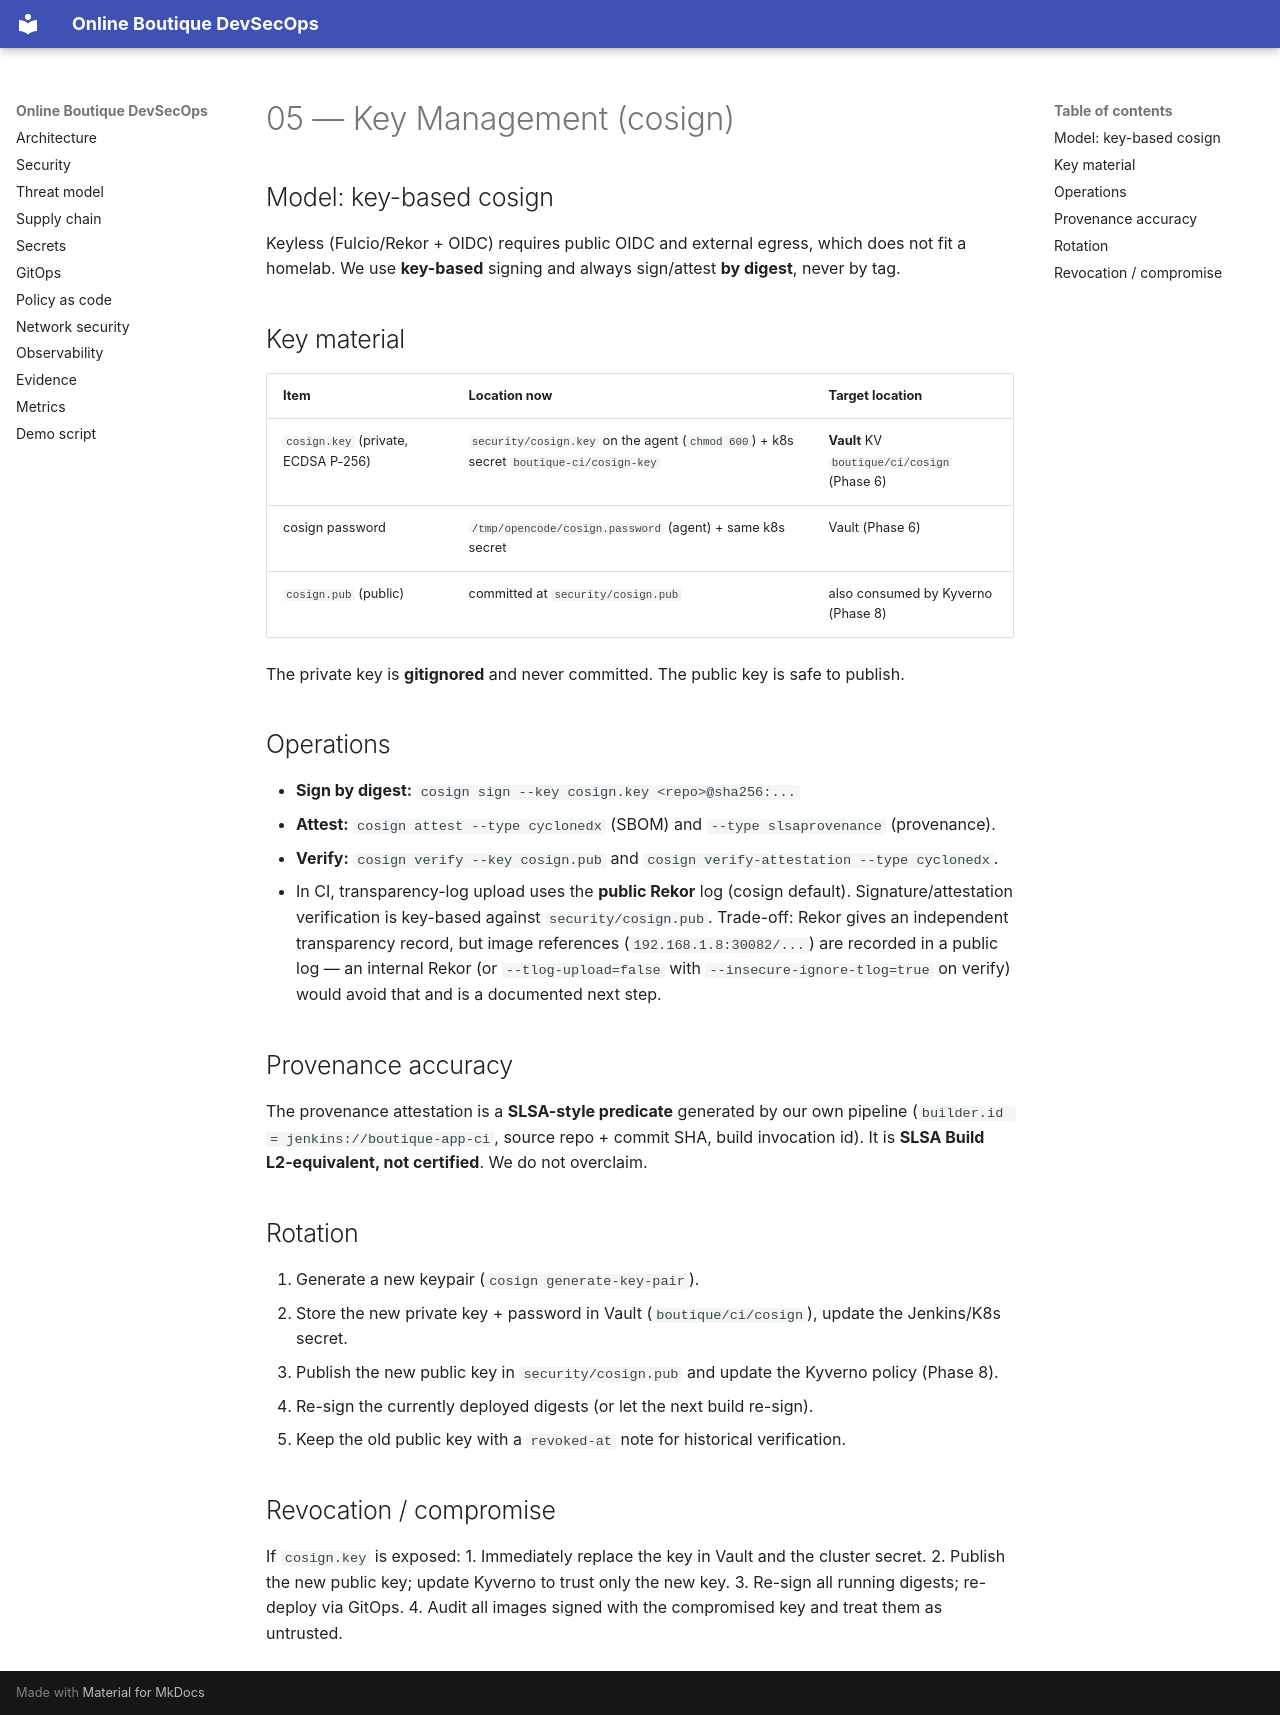

repository: Hephast0s/boutique-devsecops · page: 05-key-management/index.html · generator: mkdocs

# 05 — Key Management (cosign)

## Model: key-based cosign

Keyless (Fulcio/Rekor + OIDC) requires public OIDC and external egress, which does not fit a homelab.
We use **key-based** signing and always sign/attest **by digest**, never by tag.

## Key material

| Item | Location now | Target location |
|---|---|---|
| `cosign.key` (private, ECDSA P-256) | `security/cosign.key` on the agent (`chmod 600`) + k8s secret `boutique-ci/cosign-key` | **Vault** KV `boutique/ci/cosign` (Phase 6) |
| cosign password | `/tmp/opencode/cosign.password` (agent) + same k8s secret | Vault (Phase 6) |
| `cosign.pub` (public) | committed at `security/cosign.pub` | also consumed by Kyverno (Phase 8) |

The private key is **gitignored** and never committed. The public key is safe to publish.

## Operations

- **Sign by digest:** `cosign sign --key cosign.key <repo>@sha256:...`
- **Attest:** `cosign attest --type cyclonedx` (SBOM) and `--type slsaprovenance` (provenance).
- **Verify:** `cosign verify --key cosign.pub` and `cosign verify-attestation --type cyclonedx`.
- In CI, transparency-log upload uses the **public Rekor** log (cosign default). Signature/attestation
  verification is key-based against `security/cosign.pub`. Trade-off: Rekor gives an independent
  transparency record, but image references (`192.168.1.8:30082/...`) are recorded in a public log — an
  internal Rekor (or `--tlog-upload=false` with `--insecure-ignore-tlog=true` on verify) would avoid that
  and is a documented next step.

## Provenance accuracy

The provenance attestation is a **SLSA-style predicate** generated by our own pipeline
(`builder.id = jenkins://boutique-app-ci`, source repo + commit SHA, build invocation id). It is
**SLSA Build L2-equivalent, not certified**. We do not overclaim.

## Rotation

1. Generate a new keypair (`cosign generate-key-pair`).
2. Store the new private key + password in Vault (`boutique/ci/cosign`), update the Jenkins/K8s secret.
3. Publish the new public key in `security/cosign.pub` and update the Kyverno policy (Phase 8).
4. Re-sign the currently deployed digests (or let the next build re-sign).
5. Keep the old public key with a `revoked-at` note for historical verification.

## Revocation / compromise

If `cosign.key` is exposed:
1. Immediately replace the key in Vault and the cluster secret.
2. Publish the new public key; update Kyverno to trust only the new key.
3. Re-sign all running digests; re-deploy via GitOps.
4. Audit all images signed with the compromised key and treat them as untrusted.
